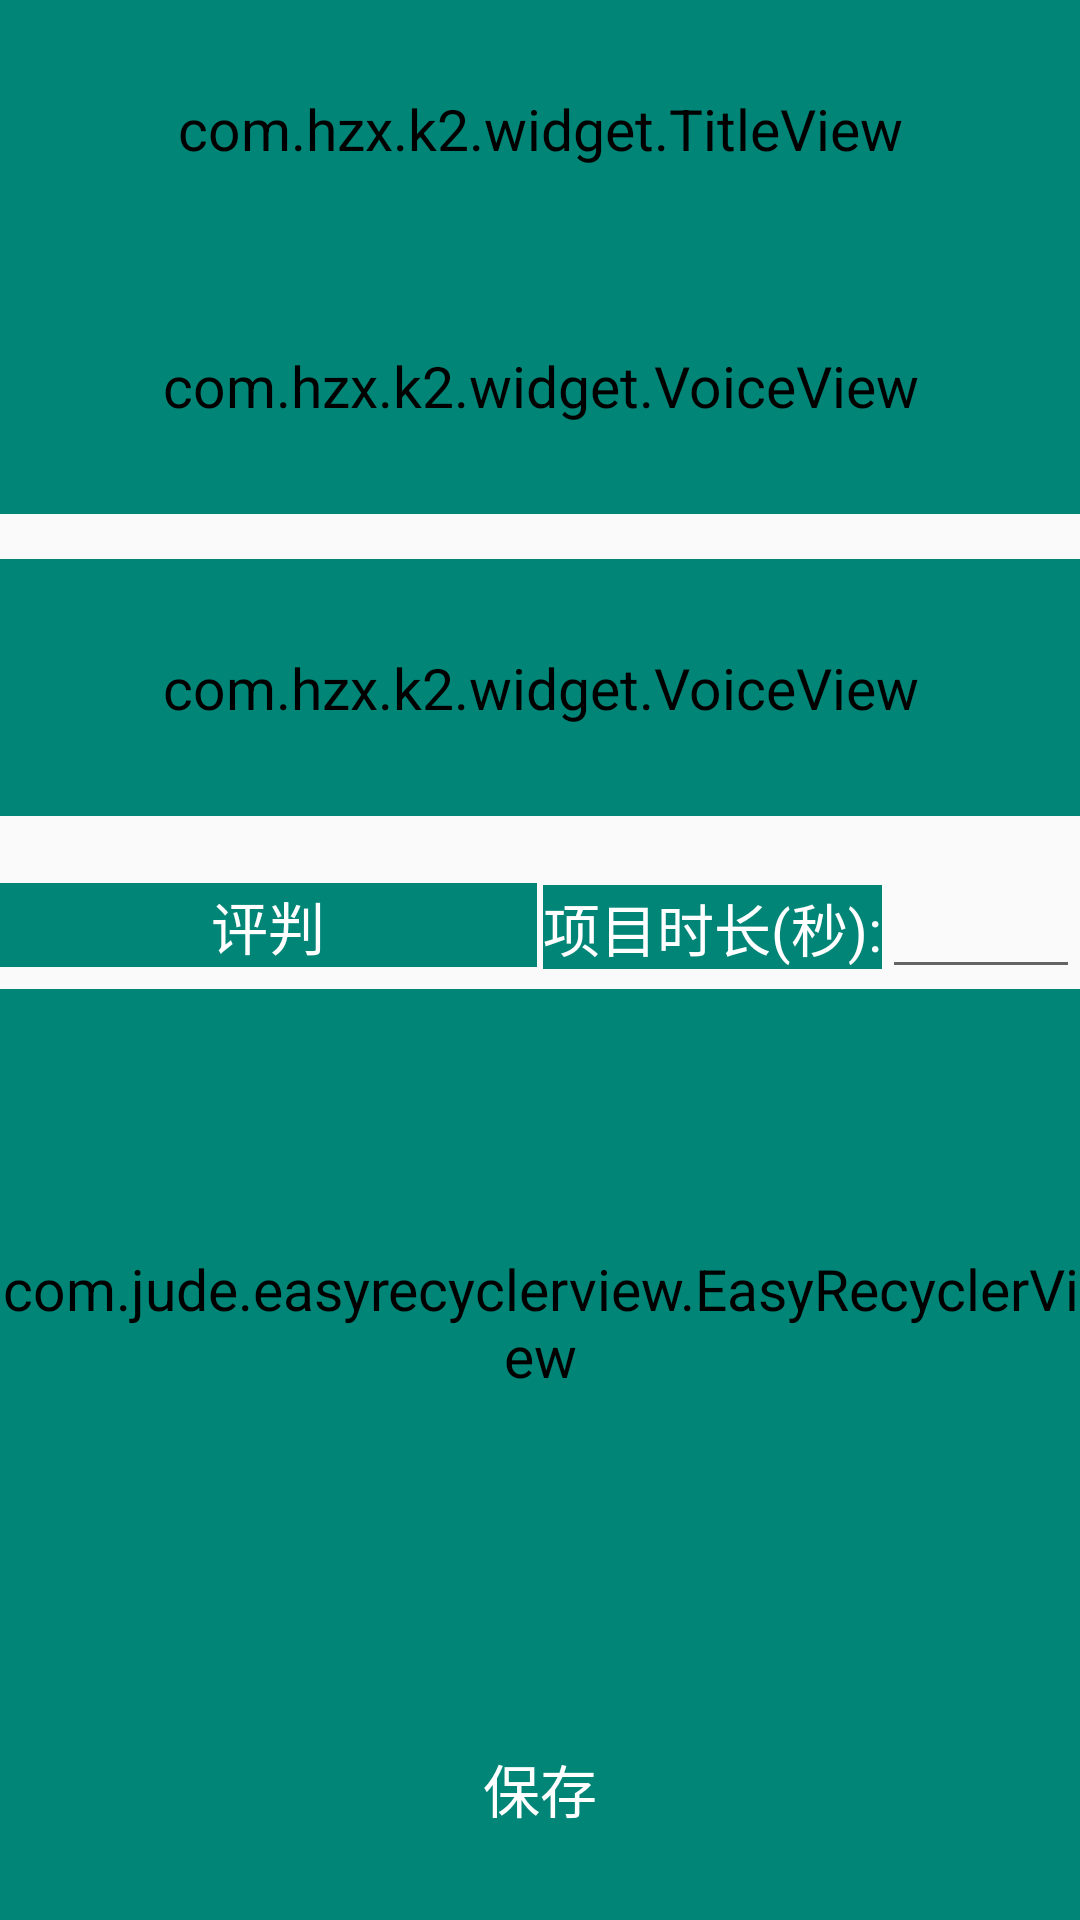

Produce the Android XML layout that renders to this screen, including the resource entries it uses.
<!-- AndroidManifest.xml: application theme AppTheme -->
<!-- res/layout/module_activity_project_detail.xml -->
<?xml version="1.0" encoding="utf-8"?>
<LinearLayout xmlns:android="http://schemas.android.com/apk/res/android"
    xmlns:app="http://schemas.android.com/apk/res-auto"
    android:layout_width="match_parent"
    android:layout_height="match_parent"
    android:orientation="vertical">

    <com.hzx.k2.widget.TitleView
        android:id="@+id/titleView"
        android:layout_width="match_parent"
        android:layout_height="wrap_content"
        app:title="项目详情" />

    <com.hzx.k2.widget.VoiceView
        android:id="@+id/joinVoice"
        android:layout_width="match_parent"
        android:layout_height="wrap_content" />

    <com.hzx.k2.widget.VoiceView
        android:id="@+id/dropOutVoice"
        android:layout_width="match_parent"
        android:layout_height="wrap_content"
        android:layout_marginTop="15dp" />

    <LinearLayout
        android:layout_width="match_parent"
        android:layout_height="wrap_content"
        android:layout_marginTop="15dp"
        android:orientation="horizontal">

        <TextView
            android:layout_width="0dp"
            android:layout_height="wrap_content"
            android:layout_gravity="center_vertical"
            android:layout_marginEnd="1dp"
            android:layout_weight="1"
            android:padding="0dp"
            android:text="评判" />


        <LinearLayout
            android:id="@+id/durationLayout"
            android:layout_width="0dp"
            android:layout_height="wrap_content"
            android:layout_marginStart="1dp"
            android:layout_weight="1"
            android:orientation="horizontal">

            <TextView
                android:layout_width="wrap_content"
                android:layout_height="wrap_content"
                android:padding="0dp"
                android:text="项目时长(秒):" />

            <EditText
                android:id="@+id/duration"
                android:layout_width="match_parent"
                android:layout_height="wrap_content"
                android:inputType="number" />
        </LinearLayout>
    </LinearLayout>

    <com.jude.easyrecyclerview.EasyRecyclerView
        android:id="@+id/judgeList"
        android:layout_width="match_parent"
        android:layout_height="0dp"
        android:layout_weight="1" />

    <TextView
        android:id="@+id/save"
        android:layout_width="match_parent"
        android:layout_height="wrap_content"
        android:text="保存" />

</LinearLayout>
<!-- resources referenced by this layout -->
<resources>
  <style name="AppTheme" parent="Theme.AppCompat.Light.NoActionBar">
          <item name="android:textSize">19sp</item>
          <item name="android:windowNoTitle">true</item>
          <item name="android:windowFullscreen">true</item>
          <item name="android:textViewStyle">@style/textViewStyle</item>
          <item name="android:checkboxStyle">@style/checkBox</item>
      </style>
  <style name="textViewStyle">
          <item name="android:gravity">center</item>
          <item name="android:textColor">@color/white</item>
          <item name="android:background">@color/colorPrimary</item>
          <item name="android:paddingTop">30dp</item>
          <item name="android:paddingBottom">30dp</item>
          <item name="android:animateOnClick">true</item>
          <item name="android:drawable">@drawable/anim_signal</item>
      </style>
  <style name="checkBox" parent="@android:style/Widget.CompoundButton.CheckBox">
          <item name="android:button">@drawable/check_box_selector</item>
          <item name="android:paddingTop">10dp</item>
          <item name="android:paddingBottom">10dp</item>
      </style>
  <color name="white">#FFF</color>
  <color name="colorPrimary">#008577</color>
  <!-- drawable anim_signal (drawable) -->
  <?xml version="1.0" encoding="utf-8"?>
  <animation-list xmlns:android="http://schemas.android.com/apk/res/android">
  
      <item
          android:drawable="@mipmap/ic_signal_green"
          android:duration="50" />
      <item
          android:drawable="@mipmap/ic_signal"
          android:duration="50" />
  
  </animation-list>
  <!-- drawable check_box_selector (drawable) -->
  <?xml version="1.0" encoding="utf-8"?>
  <selector xmlns:android="http://schemas.android.com/apk/res/android">
  
      <item android:drawable="@mipmap/ic_check_box" android:state_checked="false" />
      <item android:drawable="@mipmap/ic_check_box_ischecked" android:state_checked="true" />
  
  </selector>
</resources>
